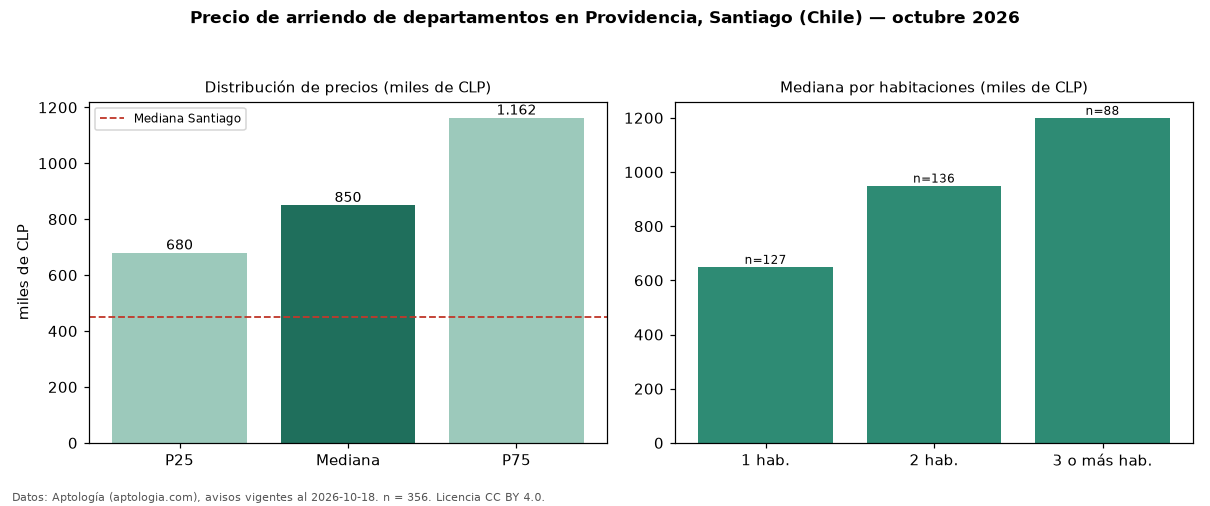

The data file committed next to this chart (first rows):
seccion, metrica, valor, moneda, n
precio, p25, 680000, CLP, 356
precio, mediana, 850000, CLP, 356
precio, p75, 1162500, CLP, 356
precio, minimo, 250000, CLP, 356
precio, maximo, 2300000, CLP, 356
m2, mediana_precio_m2, 14048, CLP, 310
m2, area_mediana_m2, 63.0, m2, 310
banos, mediana_banos, 2.0, , 
parqueadero, pct_con_parqueadero, 100.0, %, 59
habitaciones, 1, 650000, CLP, 127
habitaciones, 2, 950000, CLP, 136
habitaciones, 3+, 1200000, CLP, 88
ciudad, mediana_ciudad_referencia, 450000, CLP, 
ciudad, mediana_m2_ciudad, 9800, CLP, 
fuente, fecha_datos, 2026-10-18, , 
fuente, atribucion, https://www.aptologia.com/cl/arriendo/sa…, , 
fuente, licencia, CC BY 4.0, , 
